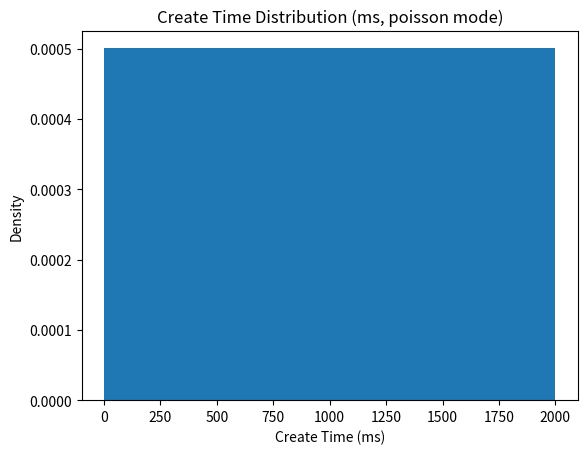

The matplotlib source for this figure:
import numpy as np
import pandas as pd
import random
import argparse

# Parse command-line arguments
def parse_args():
    parser = argparse.ArgumentParser(description="Generate AI inference workload with different traffic modes for NS-3 simulation.")
    parser.add_argument("--num_jobs", type=int, default=1000, help="Number of jobs to generate (default: 1000)")
    parser.add_argument("--mean_inter_arrival_time", type=float, default=2.0, 
                        help="Mean inter-arrival time for Poisson distribution (ms, default: 2.0)")
    parser.add_argument("--request_nodes", type=str, default="4,8,16,32", 
                        help="Comma-separated list of possible node counts (default: 4,8,16,32)")
    parser.add_argument("--data_size", type=str, default="1,2", 
                        help="Comma-separated list of possible data sizes in MB (default: 1,2)")
    parser.add_argument("--output_file", type=str, default="ai_inference_workload.csv", 
                        help="Output CSV file name (default: ai_inference_workload.csv)")
    parser.add_argument("--traffic_mode", type=str, default="poisson", 
                        choices=["poisson", "bursty", "periodic"], 
                        help="Traffic mode: poisson, bursty, or periodic (default: poisson)")
    parser.add_argument("--burst_interval", type=float, default=60.0, 
                        help="Interval between bursts in seconds (default: 60.0)")
    parser.add_argument("--burst_duration", type=float, default=5.0, 
                        help="Duration of each burst in seconds (default: 5.0)")
    parser.add_argument("--burst_lambda", type=float, default=0.5, 
                        help="Mean inter-arrival time during bursts (ms, default: 0.5)")
    parser.add_argument("--periodic_interval", type=float, default=2.0, 
                        help="Interval for periodic traffic (ms, default: 2.0)")
    return parser.parse_args()

# Generate create_time based on specified traffic mode
def generate_create_times(num_jobs, traffic_mode, mean_inter_arrival_time, 
                         burst_interval, burst_duration, burst_lambda, periodic_interval):
    # Convert time parameters to nanoseconds
    mean_inter_arrival_time_ns = mean_inter_arrival_time * 1000000
    burst_interval_ns = burst_interval * 1000000000
    burst_duration_ns = burst_duration * 1000000000
    burst_lambda_ns = burst_lambda * 1000000
    periodic_interval_ns = periodic_interval * 1000000

    create_times = []
    current_time = 0

    if traffic_mode == "poisson":
        # Pure Poisson distribution
        intervals = np.random.poisson(mean_inter_arrival_time_ns, num_jobs)
        create_times = intervals.cumsum()

    elif traffic_mode == "bursty":
        # Bursty traffic: alternate between normal and burst periods
        for _ in range(num_jobs):
            # Check if in burst period
            if (current_time % burst_interval_ns) < burst_duration_ns:
                # Burst period: high request rate (small interval)
                interval = np.random.poisson(burst_lambda_ns)
            else:
                # Normal period: normal request rate
                interval = np.random.poisson(mean_inter_arrival_time_ns)
            current_time += interval
            create_times.append(current_time)

    elif traffic_mode == "periodic":
        # Periodic traffic: fixed interval with small Poisson noise
        noise = np.random.normal(0, mean_inter_arrival_time_ns * 0.1, num_jobs)  # 10% noise
        intervals = np.full(num_jobs, periodic_interval_ns) + noise
        create_times = intervals.cumsum().astype(int)

    return np.array(create_times)

def main():
    # Parse command-line arguments
    args = parse_args()

    # Process parameters
    num_jobs = args.num_jobs
    mean_inter_arrival_time = args.mean_inter_arrival_time
    request_nodes_options = [int(x) for x in args.request_nodes.split(",")]
    data_size_options = [int(x) for x in args.data_size.split(",")]
    output_file = args.output_file
    traffic_mode = args.traffic_mode
    burst_interval = args.burst_interval
    burst_duration = args.burst_duration
    burst_lambda = args.burst_lambda
    periodic_interval = args.periodic_interval

    # Set random seed for reproducibility
    np.random.seed(1234)
    random.seed(1234)

    # Generate create_time
    create_times = generate_create_times(
        num_jobs, traffic_mode, mean_inter_arrival_time, 
        burst_interval, burst_duration, burst_lambda, periodic_interval
    )

    # Generate workload data
    data = {
        'jobid': range(1, num_jobs + 1),
        'request_nodes': [random.choice(request_nodes_options) for _ in range(num_jobs)],
        'create_time': create_times,
        'data_size': [random.choice(data_size_options) for _ in range(num_jobs)],
        'start_time': [''] * num_jobs,  # Empty start_time column
        'end_time': [''] * num_jobs     # Empty end_time column
    }

    # Create DataFrame
    df = pd.DataFrame(data)

    # Save to CSV file
    df.to_csv(output_file, index=False)

    # Print information
    print(f"Workload generated with {num_jobs} jobs and saved to {output_file}")
    print("Parameters used:")
    print(f"  Traffic mode: {traffic_mode}")
    print(f"  Mean inter-arrival time: {mean_inter_arrival_time} ms")
    print(f"  Request nodes options: {request_nodes_options}")
    print(f"  Data size options: {data_size_options} MB")
    if traffic_mode == "bursty":
        print(f"  Burst interval: {burst_interval} s, Burst duration: {burst_duration} s, Burst lambda: {burst_lambda} ms")
    elif traffic_mode == "periodic":
        print(f"  Periodic interval: {periodic_interval} ms")
    print("\nFirst few rows of the workload:")
    print(df.head())

    # Visualize create_time distribution
    import matplotlib.pyplot as plt
    plt.hist(df['create_time'] / 1000000, bins=50, density=True)  # Convert to ms
    plt.title(f'Create Time Distribution (ms, {traffic_mode} mode)')
    plt.xlabel('Create Time (ms)')
    plt.ylabel('Density')
    plt.savefig(f"create_time_distribution_{traffic_mode}.png")
    plt.close()
    print(f"Create time distribution plot saved as create_time_distribution_{traffic_mode}.png")

if __name__ == "__main__":
    main()
